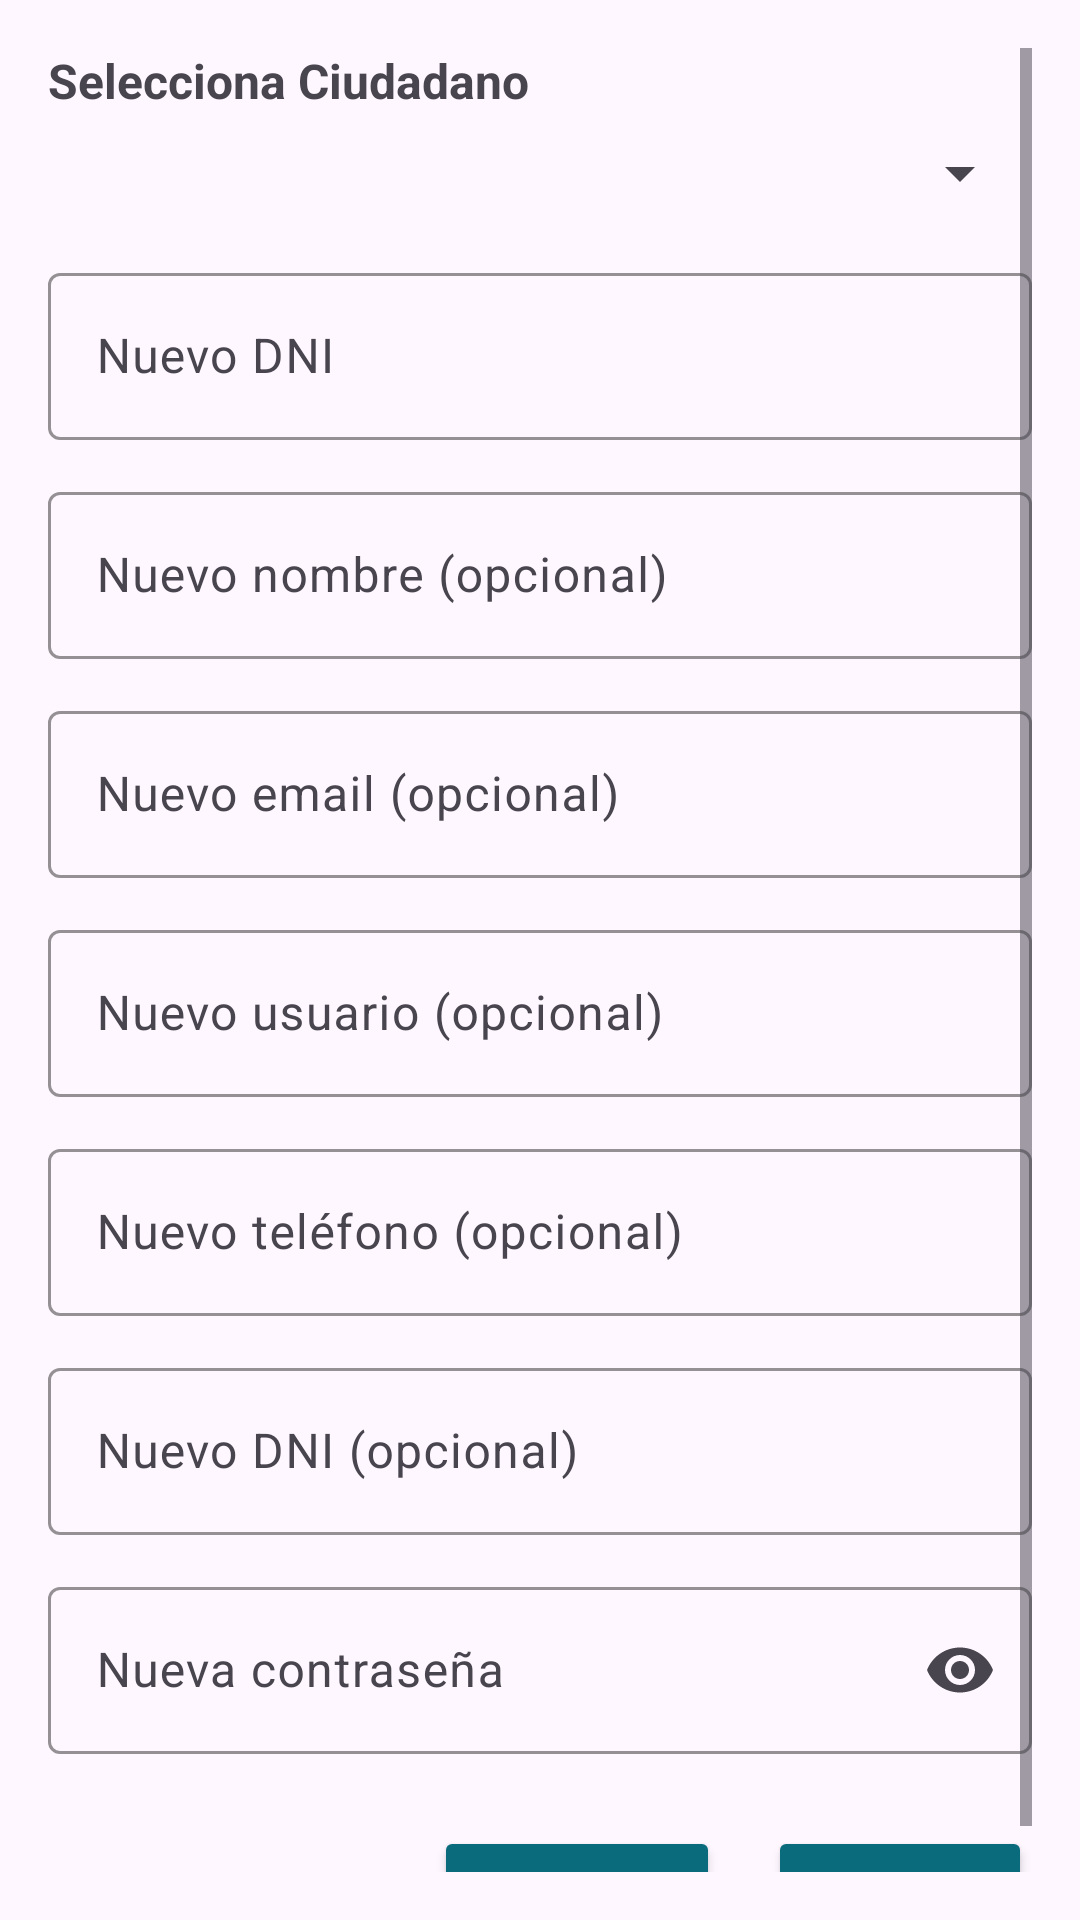

The Android layout XML behind this screen, and the referenced resources:
<!-- AndroidManifest.xml: application theme Theme.CityFixAPP -->
<!-- res/layout/dialog_modificar_ciudadano.xml -->
<?xml version="1.0" encoding="utf-8"?>
<ScrollView xmlns:android="http://schemas.android.com/apk/res/android"
    xmlns:app="http://schemas.android.com/apk/res-auto"
    android:layout_width="match_parent"
    android:layout_height="wrap_content"
    android:padding="16dp">

    <LinearLayout
        android:orientation="vertical"
        android:layout_width="match_parent"
        android:layout_height="wrap_content">

        <TextView
            android:id="@+id/tvSeleccionarCiudadano"
            android:layout_width="wrap_content"
            android:layout_height="wrap_content"
            android:text="Selecciona Ciudadano"
            android:textSize="16sp"
            android:textStyle="bold"
            android:layout_marginBottom="8dp"/>

        <Spinner
            android:id="@+id/spinnerCiudadanos"
            android:layout_width="match_parent"
            android:layout_height="wrap_content"
            android:spinnerMode="dropdown"
            android:layout_marginBottom="16dp"/>

        <com.google.android.material.textfield.TextInputLayout
            android:id="@+id/layoutNuevoDni"
            android:layout_width="match_parent"
            android:layout_height="wrap_content"
            android:hint="Nuevo DNI"
            app:endIconMode="none"
            app:boxStrokeColor="@color/atoll"
            app:hintTextColor="@color/atoll"

            android:layout_marginBottom="12dp">

            <com.google.android.material.textfield.TextInputEditText
                android:id="@+id/etNuevoDni"
                android:layout_width="match_parent"
                android:layout_height="wrap_content"

                android:textColor="@color/atoll"
                android:textColorHint="@color/atoll"
                android:inputType="textPersonName" />
        </com.google.android.material.textfield.TextInputLayout>

        <com.google.android.material.textfield.TextInputLayout
            android:id="@+id/layoutNuevoNombre"
            android:layout_width="match_parent"
            android:layout_height="wrap_content"
            android:hint="Nuevo nombre (opcional)"
            app:endIconMode="none"

            app:boxStrokeColor="@color/atoll"
            app:hintTextColor="@color/atoll"

            android:layout_marginBottom="12dp">

            <com.google.android.material.textfield.TextInputEditText
                android:id="@+id/etNuevoNombre"
                android:layout_width="match_parent"
                android:layout_height="wrap_content"


                android:textColor="@color/atoll"
                android:textColorHint="@color/atoll"

                android:inputType="textPersonName" />
        </com.google.android.material.textfield.TextInputLayout>

        <com.google.android.material.textfield.TextInputLayout
            android:id="@+id/layoutNuevoEmail"
            android:layout_width="match_parent"
            android:layout_height="wrap_content"
            android:hint="Nuevo email (opcional)"
            app:endIconMode="none"

            app:boxStrokeColor="@color/atoll"
            app:hintTextColor="@color/atoll"

            android:layout_marginBottom="12dp">

            <com.google.android.material.textfield.TextInputEditText
                android:id="@+id/etNuevoEmail"
                android:layout_width="match_parent"
                android:layout_height="wrap_content"

                android:textColor="@color/atoll"
                android:textColorHint="@color/atoll"

                android:inputType="textEmailAddress" />
        </com.google.android.material.textfield.TextInputLayout>

        <com.google.android.material.textfield.TextInputLayout
            android:id="@+id/layoutNuevoUsuario"
            android:layout_width="match_parent"
            android:layout_height="wrap_content"
            android:hint="Nuevo usuario (opcional)"
            app:endIconMode="none"
            app:boxStrokeColor="@color/atoll"
            app:hintTextColor="@color/atoll"

            android:layout_marginBottom="12dp">

            <com.google.android.material.textfield.TextInputEditText
                android:id="@+id/etNuevoUsuario"
                android:layout_width="match_parent"
                android:layout_height="wrap_content"

                android:textColor="@color/atoll"
                android:textColorHint="@color/atoll"

                android:inputType="text" />
        </com.google.android.material.textfield.TextInputLayout>

        <com.google.android.material.textfield.TextInputLayout
            android:id="@+id/layoutNuevoTelefono"
            android:layout_width="match_parent"
            android:layout_height="wrap_content"
            android:hint="Nuevo teléfono (opcional)"
            app:endIconMode="none"
            app:boxStrokeColor="@color/atoll"
            app:hintTextColor="@color/atoll"

            android:layout_marginBottom="12dp">

            <com.google.android.material.textfield.TextInputEditText
                android:id="@+id/etNuevoTelefono"
                android:layout_width="match_parent"
                android:layout_height="wrap_content"
                android:textColor="@color/atoll"
                android:textColorHint="@color/atoll"

                android:inputType="phone" />
        </com.google.android.material.textfield.TextInputLayout>

        <com.google.android.material.textfield.TextInputLayout
            android:id="@+id/layoutNuevoDNI"
            android:layout_width="match_parent"
            android:layout_height="wrap_content"
            android:hint="Nuevo DNI (opcional)"
            app:endIconMode="none"
            app:boxStrokeColor="@color/atoll"
            app:hintTextColor="@color/atoll"
            android:layout_marginBottom="12dp">

            <com.google.android.material.textfield.TextInputEditText
                android:id="@+id/etNuevoDNI"
                android:layout_width="match_parent"
                android:layout_height="wrap_content"

                android:textColor="@color/atoll"
                android:textColorHint="@color/atoll"

                android:inputType="text" />
        </com.google.android.material.textfield.TextInputLayout>

        <com.google.android.material.textfield.TextInputLayout
            android:id="@+id/layoutNuevaPassword"
            android:layout_width="match_parent"
            android:layout_height="wrap_content"
            android:hint="Nueva contraseña"
            app:endIconMode="password_toggle"
            app:boxStrokeColor="@color/atoll"
            app:hintTextColor="@color/atoll"

            android:layout_marginBottom="24dp">

            <com.google.android.material.textfield.TextInputEditText
                android:id="@+id/etNuevaPassword"
                android:layout_width="match_parent"
                android:layout_height="wrap_content"

                android:textColor="@color/atoll"
                android:textColorHint="@color/atoll"

                android:inputType="textPassword" />
        </com.google.android.material.textfield.TextInputLayout>

        <LinearLayout
            android:layout_width="match_parent"
            android:layout_height="wrap_content"
            android:orientation="horizontal"
            android:gravity="end">

            <Button
                android:id="@+id/btnCancelar"
                android:layout_width="wrap_content"
                android:layout_height="wrap_content"
                android:backgroundTint="@color/atoll"
                android:text="Cancelar"
                android:layout_marginEnd="16dp" />

            <Button
                android:id="@+id/btnGuardar"
                android:layout_width="wrap_content"
                android:layout_height="wrap_content"
                android:backgroundTint="@color/atoll"
                android:text="Guardar" />
        </LinearLayout>

    </LinearLayout>
</ScrollView>
<!-- resources referenced by this layout -->
<resources>
  <color name="atoll">#096b7b</color>
  <style name="Theme.CityFixAPP" parent="Base.Theme.CityFixAPP" />
  <style name="Base.Theme.CityFixAPP" parent="Theme.Material3.DayNight.NoActionBar">
      </style>
</resources>
